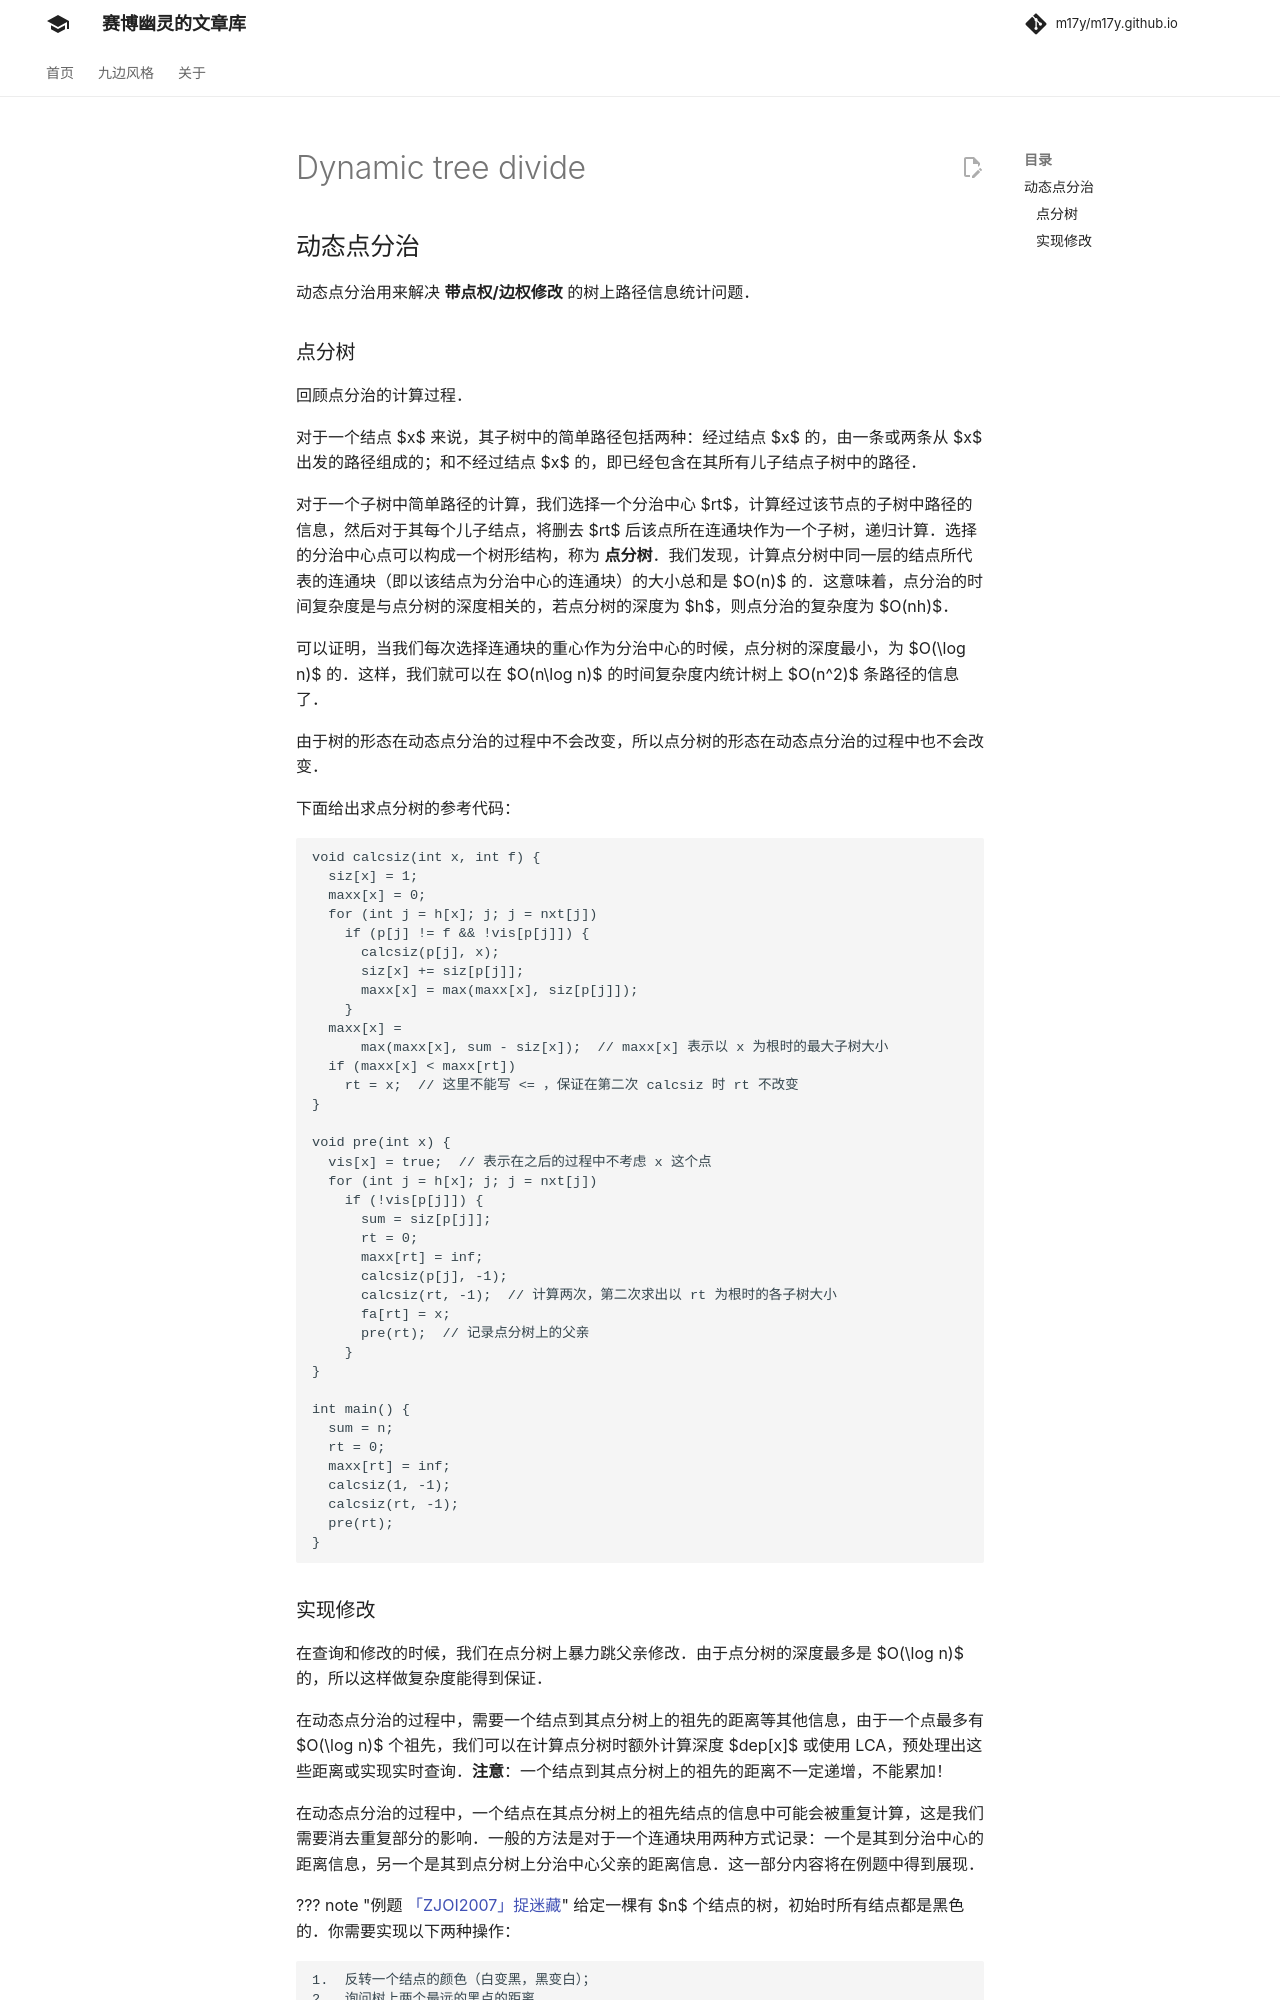

repository: m17y/m17y.github.io · page: graph/dynamic-tree-divide/index.html · generator: mkdocs

## 动态点分治

动态点分治用来解决 **带点权/边权修改** 的树上路径信息统计问题。

### 点分树

回顾点分治的计算过程。

对于一个结点 $x$ 来说，其子树中的简单路径包括两种：经过结点 $x$ 的，由一条或两条从 $x$ 出发的路径组成的；和不经过结点 $x$ 的，即已经包含在其所有儿子结点子树中的路径。

对于一个子树中简单路径的计算，我们选择一个分治中心 $rt$，计算经过该节点的子树中路径的信息，然后对于其每个儿子结点，将删去 $rt$ 后该点所在连通块作为一个子树，递归计算。选择的分治中心点可以构成一个树形结构，称为 **点分树**。我们发现，计算点分树中同一层的结点所代表的连通块（即以该结点为分治中心的连通块）的大小总和是 $O(n)$ 的。这意味着，点分治的时间复杂度是与点分树的深度相关的，若点分树的深度为 $h$，则点分治的复杂度为 $O(nh)$。

可以证明，当我们每次选择连通块的重心作为分治中心的时候，点分树的深度最小，为 $O(\log n)$ 的。这样，我们就可以在 $O(n\log n)$ 的时间复杂度内统计树上 $O(n^2)$ 条路径的信息了。

由于树的形态在动态点分治的过程中不会改变，所以点分树的形态在动态点分治的过程中也不会改变。

下面给出求点分树的参考代码：

```cpp
void calcsiz(int x, int f) {
  siz[x] = 1;
  maxx[x] = 0;
  for (int j = h[x]; j; j = nxt[j])
    if (p[j] != f && !vis[p[j]]) {
      calcsiz(p[j], x);
      siz[x] += siz[p[j]];
      maxx[x] = max(maxx[x], siz[p[j]]);
    }
  maxx[x] =
      max(maxx[x], sum - siz[x]);  // maxx[x] 表示以 x 为根时的最大子树大小
  if (maxx[x] < maxx[rt])
    rt = x;  // 这里不能写 <= ，保证在第二次 calcsiz 时 rt 不改变
}

void pre(int x) {
  vis[x] = true;  // 表示在之后的过程中不考虑 x 这个点
  for (int j = h[x]; j; j = nxt[j])
    if (!vis[p[j]]) {
      sum = siz[p[j]];
      rt = 0;
      maxx[rt] = inf;
      calcsiz(p[j], -1);
      calcsiz(rt, -1);  // 计算两次，第二次求出以 rt 为根时的各子树大小
      fa[rt] = x;
      pre(rt);  // 记录点分树上的父亲
    }
}

int main() {
  sum = n;
  rt = 0;
  maxx[rt] = inf;
  calcsiz(1, -1);
  calcsiz(rt, -1);
  pre(rt);
}
```
